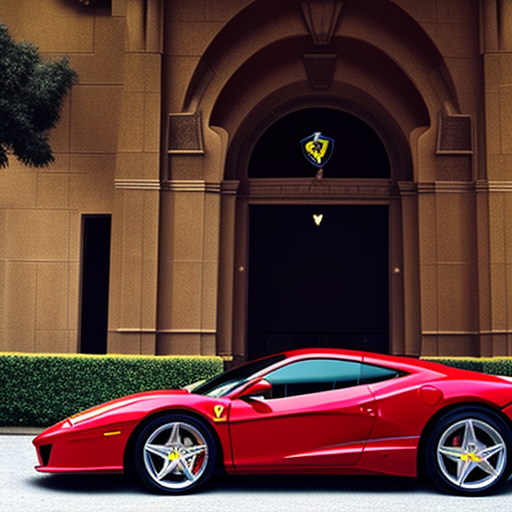
Generation parameters embedded in this image by ComfyUI (PNG 'prompt' text chunk: the API-format workflow graph, JSON):
{"3":{"inputs":{"seed":892234549879737,"steps":20,"cfg":8.0,"sampler_name":"euler","scheduler":"normal","denoise":1.0,"model":["4",0],"positive":["6",0],"negative":["7",0],"latent_image":["5",0]},"class_type":"KSampler","_meta":{"title":"KSampler"}},"4":{"inputs":{"ckpt_name":"deliberateForInvoke_v08.ckpt"},"class_type":"CheckpointLoaderSimple","_meta":{"title":"Load Checkpoint"}},"5":{"inputs":{"width":512,"height":512,"batch_size":1},"class_type":"EmptyLatentImage","_meta":{"title":"Empty Latent Image"}},"6":{"inputs":{"text":"beautiful red ferrari car","clip":["4",1]},"class_type":"CLIPTextEncode","_meta":{"title":"CLIP Text Encode (Prompt)"}},"7":{"inputs":{"text":"text, watermark","clip":["4",1]},"class_type":"CLIPTextEncode","_meta":{"title":"CLIP Text Encode (Prompt)"}},"8":{"inputs":{"samples":["3",0],"vae":["4",2]},"class_type":"VAEDecode","_meta":{"title":"VAE Decode"}},"9":{"inputs":{"filename_prefix":"moutain","images":["8",0]},"class_type":"SaveImage","_meta":{"title":"Save Image"}}}